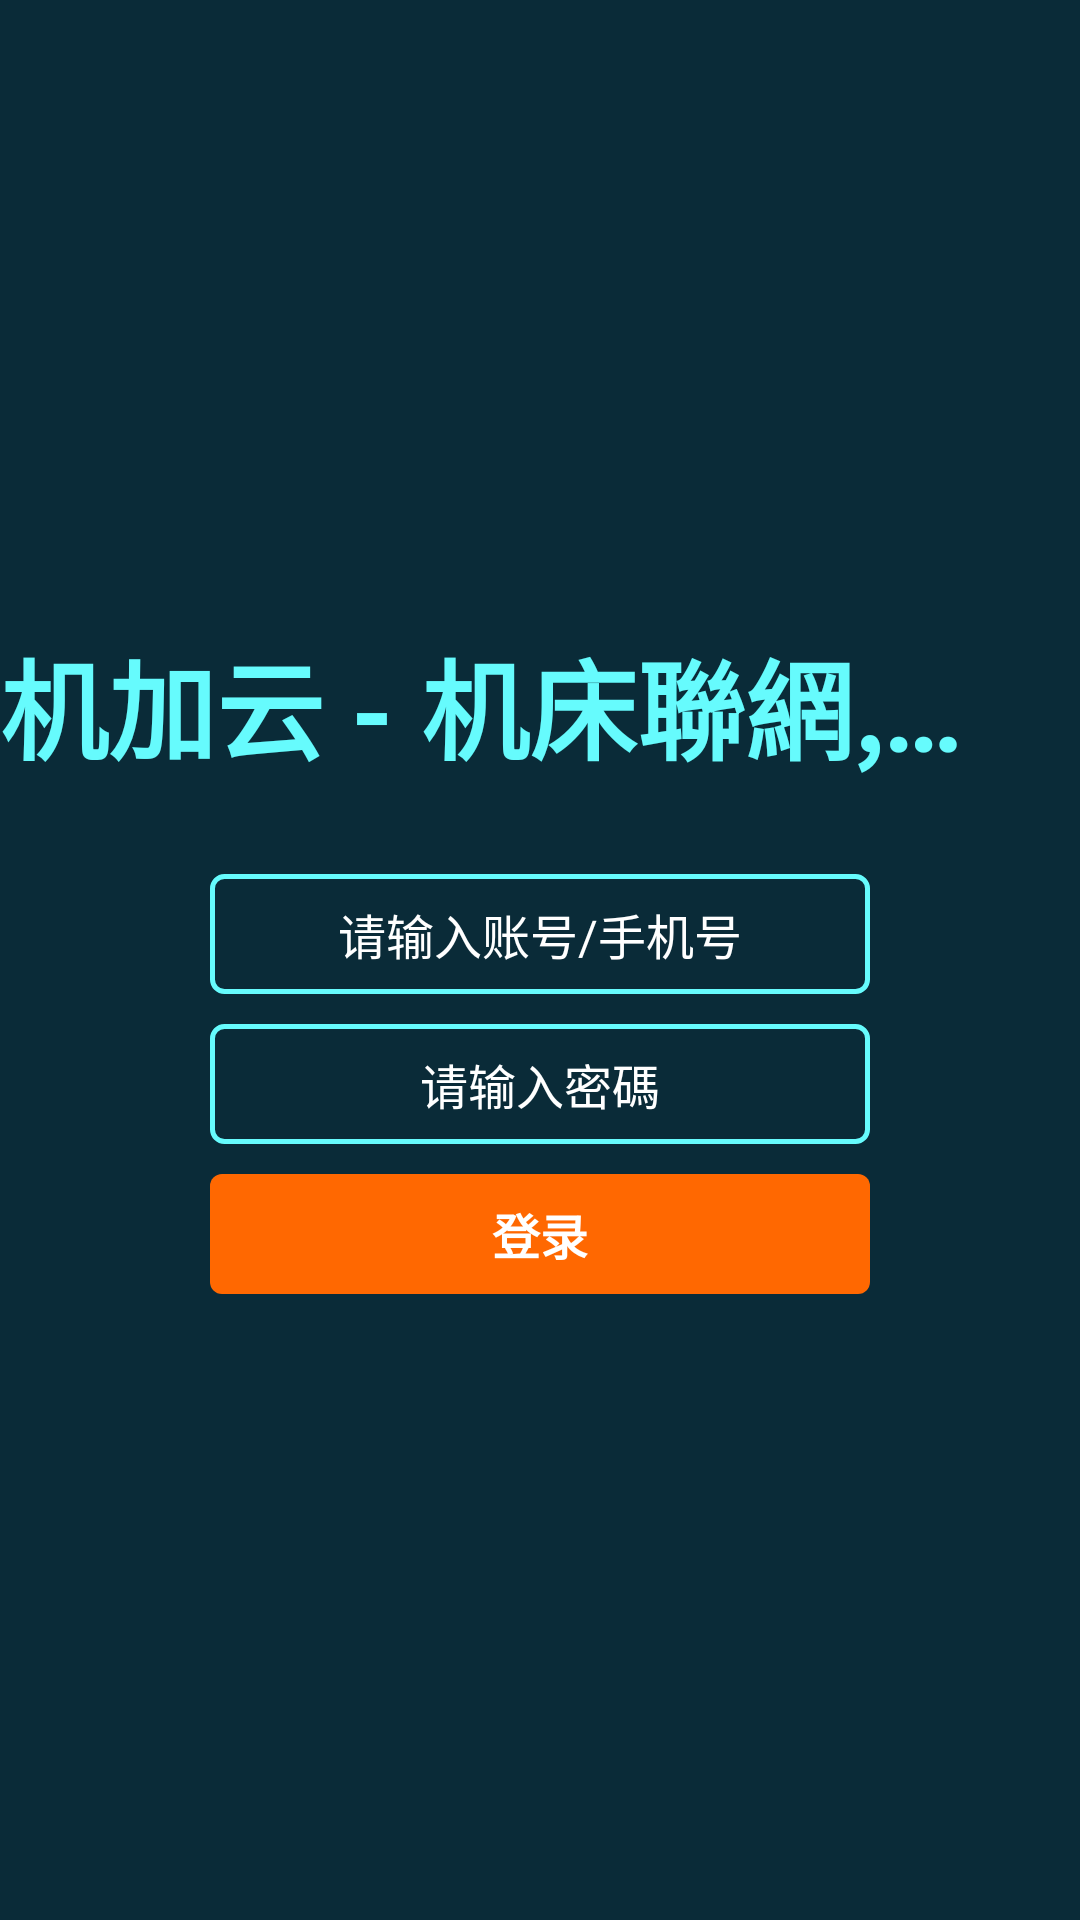

The Android layout XML behind this screen, and the referenced resources:
<!-- AndroidManifest.xml: application theme AppTheme -->
<!-- res/layout/activity_login.xml -->
<?xml version="1.0" encoding="utf-8"?>
<RelativeLayout xmlns:android="http://schemas.android.com/apk/res/android"
    xmlns:tools="http://schemas.android.com/tools"
    android:layout_width="match_parent"
    android:layout_height="match_parent"
    tools:context=".login.LoginActivity"
    android:background="#0A2B38">

        <LinearLayout
            android:layout_width="match_parent"
            android:layout_height="match_parent"
            android:orientation="vertical"
            android:layout_centerInParent="true"
            android:gravity="center">

            <TextView
                android:id="@+id/jiayun_detail_tv"
                android:layout_width="wrap_content"
                android:layout_height="wrap_content"
                android:singleLine="true"
                android:text="@string/str_input_detail"
                android:textSize="36sp"
                android:textColor="#66FBFD"
                android:textStyle="bold"/>


            <EditText
                android:id="@+id/jiayun_name_et"
                android:layout_width="220dp"
                android:layout_height="40dp"
                android:singleLine="true"
                android:ellipsize="end"
                android:textSize="16sp"
                android:layout_marginTop="30dp"
                android:hint="@string/str_input_name"
                android:inputType="phone"
                android:gravity="center"
                android:textColor="#ffffff"
                android:background="@drawable/password_shape"
                android:autofillHints="" />

            <EditText
                android:id="@+id/jiayun_psw_et"
                android:layout_width="220dp"
                android:layout_height="40dp"
                android:singleLine="true"
                android:ellipsize="end"
                android:gravity="center"
                android:layout_marginTop="10dp"
                android:textSize="16sp"
                android:inputType="text"
                android:textColor="#ffffff"
                android:background="@drawable/password_shape"
                android:hint="@string/str_input_psd"
                android:autofillHints=""/>

            <TextView
                android:id="@+id/jiayun_login"
                android:layout_width="220dp"
                android:layout_height="40dp"
                android:textSize="16sp"
                android:textStyle="bold"
                android:layout_marginTop="10dp"
                android:gravity="center"
                android:text="@string/str_input_loging"
                android:background="@drawable/button_shape"
                android:textColor="#FFFFFF"/>

        </LinearLayout>
</RelativeLayout>
<!-- resources referenced by this layout -->
<resources>
  <!-- drawable button_shape (drawable) -->
  <?xml version="1.0" encoding="utf-8"?>
  <selector xmlns:android="http://schemas.android.com/apk/res/android">/
      <item android:state_pressed="true">//定义当button 处于pressed 状态时的形态。
          <shape>
              <corners android:radius="4dp" />
              <solid android:color="#FF6801" />
              <padding android:bottom="2dp" android:left="2dp" android:right="2dp" android:top="2dp" />
              <stroke android:width="2dp" android:color="#ffffff" />
          </shape>
  
      </item>
      <item android:state_focused="true">//定义当button获得 focus时的形态
          <shape>
              <corners android:radius="4dp" />
              <solid android:color="#FF6801" />
              <padding android:bottom="0dp" android:left="1dp" android:right="1dp" android:top="0dp" />
              <stroke android:width="1dp" android:color="#ffffff" />
          </shape>
      </item>
      <item android:state_focused="false">//定义当button沒有 focus时的形态
          <shape>
              <corners android:radius="4dp" />
              <solid android:color="#FF6801" />
          </shape>
      </item>
  </selector>
  <!-- drawable password_shape (drawable) -->
  <?xml version="1.0" encoding="utf-8"?>
  <shape xmlns:android="http://schemas.android.com/apk/res/android"
      android:shape="rectangle">
      
      <corners android:radius="4dp" />
      
      <solid android:color="#0A2B38" />
      
      <stroke
          android:width="1.5dp"
          android:color="#66FBFD" />
  </shape>
  <string name="str_input_detail">机加云 - 机床聯網, 車間上雲</string>
  <string name="str_input_loging">登录</string>
  <string name="str_input_name">请输入账号/手机号</string>
  <string name="str_input_psd">请输入密碼</string>
  <style name="AppTheme" parent="@style/Theme.Leanback">
          <item name="android:windowFullscreen">true</item>
      </style>
</resources>
